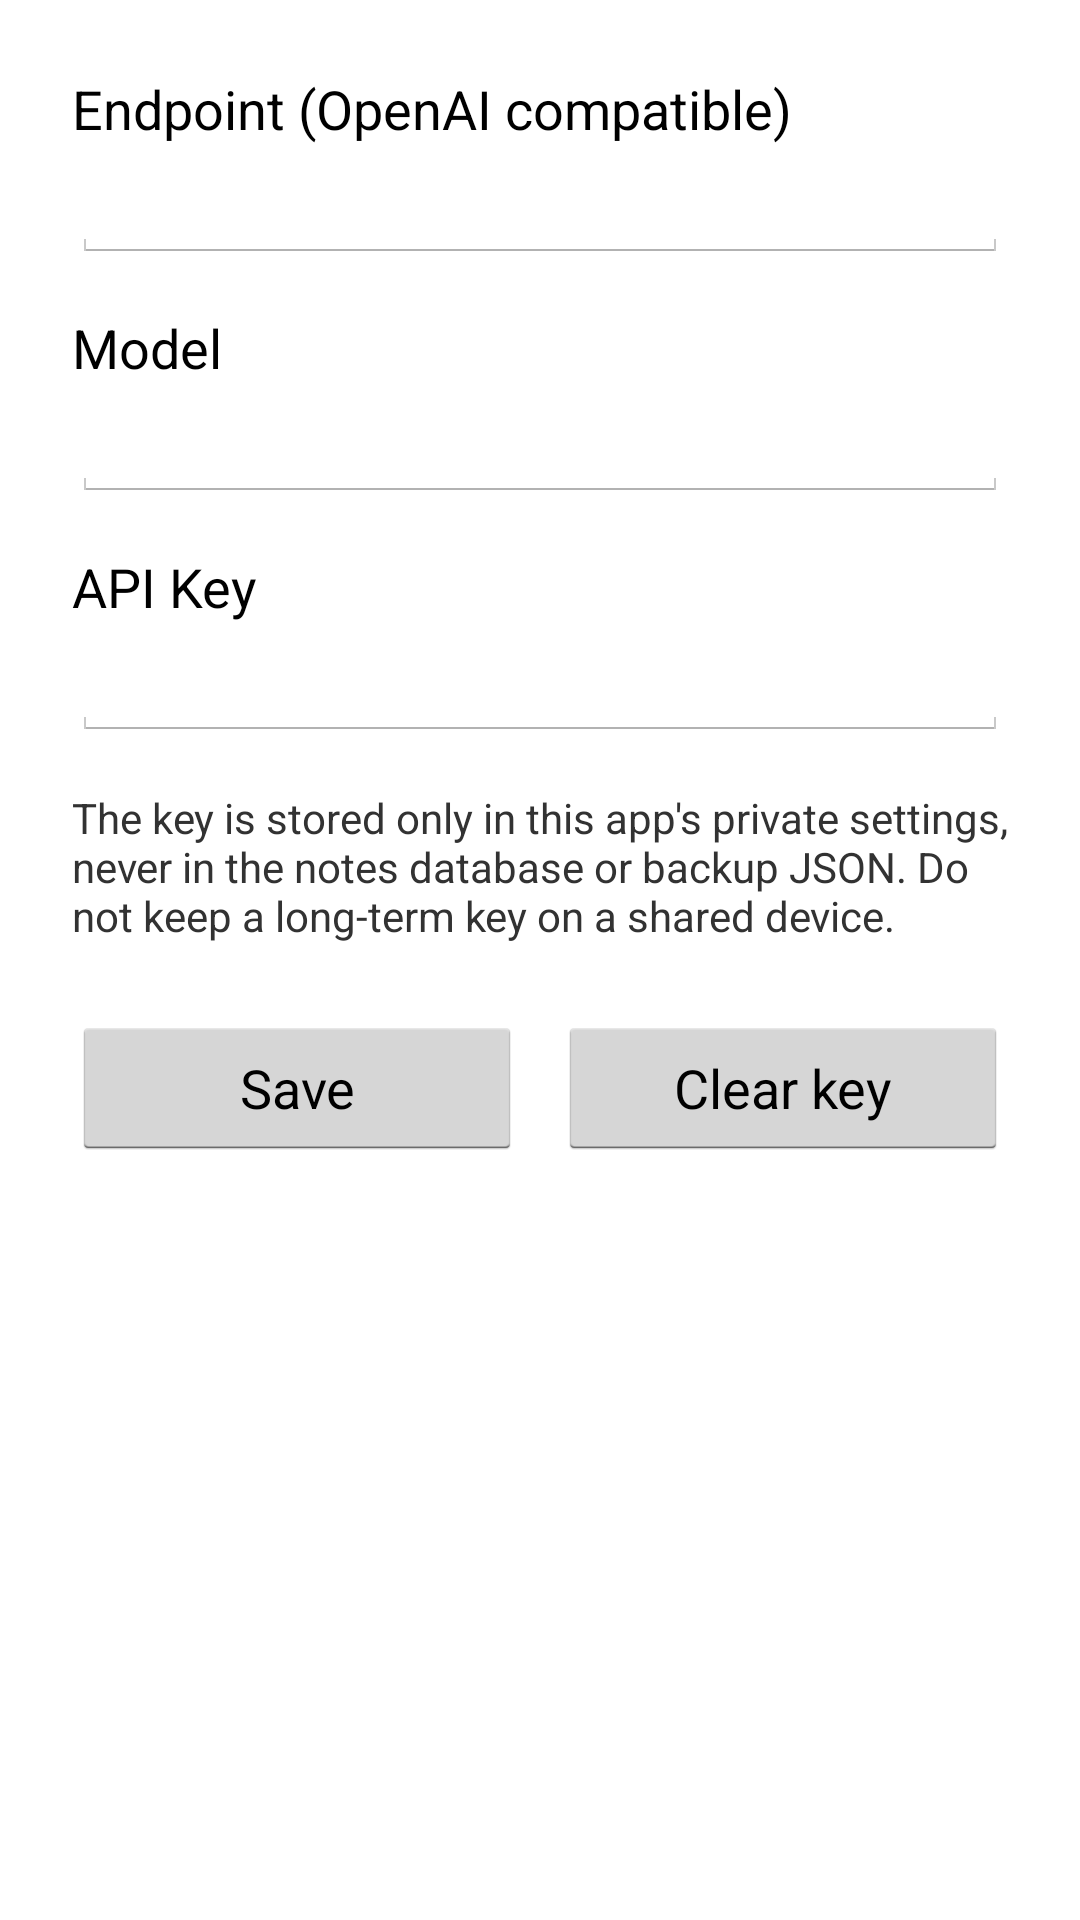

Android layout source for this screen:
<!-- AndroidManifest.xml: activity theme NoteTheme -->
<!-- res/layout/ai_settings.xml -->
<?xml version="1.0" encoding="utf-8"?>
<ScrollView xmlns:android="http://schemas.android.com/apk/res/android"
    android:layout_width="match_parent"
    android:layout_height="match_parent"
    android:background="?android:attr/windowBackground" >

    <LinearLayout
        android:layout_width="match_parent"
        android:layout_height="wrap_content"
        android:orientation="vertical"
        android:padding="24dp" >

        <TextView
            android:layout_width="match_parent"
            android:layout_height="wrap_content"
            android:text="@string/ai_settings_endpoint_hint"
            android:textAppearance="?android:attr/textAppearanceMedium" />

        <EditText
            android:id="@+id/et_ai_endpoint"
            android:layout_width="match_parent"
            android:layout_height="wrap_content"
            android:inputType="textUri"
            android:singleLine="true" />

        <TextView
            android:layout_width="match_parent"
            android:layout_height="wrap_content"
            android:layout_marginTop="16dp"
            android:text="@string/ai_settings_model_hint"
            android:textAppearance="?android:attr/textAppearanceMedium" />

        <EditText
            android:id="@+id/et_ai_model"
            android:layout_width="match_parent"
            android:layout_height="wrap_content"
            android:inputType="text"
            android:singleLine="true" />

        <TextView
            android:layout_width="match_parent"
            android:layout_height="wrap_content"
            android:layout_marginTop="16dp"
            android:text="@string/ai_settings_key_hint"
            android:textAppearance="?android:attr/textAppearanceMedium" />

        <EditText
            android:id="@+id/et_ai_key"
            android:layout_width="match_parent"
            android:layout_height="wrap_content"
            android:inputType="textPassword"
            android:singleLine="true" />

        <TextView
            android:layout_width="match_parent"
            android:layout_height="wrap_content"
            android:layout_marginTop="16dp"
            android:text="@string/ai_settings_security_note"
            android:textAppearance="?android:attr/textAppearanceSmall" />

        <LinearLayout
            android:layout_width="match_parent"
            android:layout_height="wrap_content"
            android:layout_marginTop="24dp"
            android:orientation="horizontal" >

            <Button
                android:id="@+id/btn_ai_save"
                android:layout_width="0dp"
                android:layout_height="wrap_content"
                android:layout_weight="1"
                android:text="@string/ai_settings_save" />

            <Button
                android:id="@+id/btn_ai_clear"
                android:layout_width="0dp"
                android:layout_height="wrap_content"
                android:layout_marginStart="12dp"
                android:layout_weight="1"
                android:text="@string/ai_settings_clear_key" />
        </LinearLayout>
    </LinearLayout>
</ScrollView>
<!-- resources referenced by this layout -->
<resources>
  <string name="ai_settings_clear_key">Clear key</string>
  <string name="ai_settings_endpoint_hint">Endpoint (OpenAI compatible)</string>
  <string name="ai_settings_key_hint">API Key</string>
  <string name="ai_settings_model_hint">Model</string>
  <string name="ai_settings_save">Save</string>
  <string name="ai_settings_security_note">The key is stored only in this app\'s private settings, never in the notes database or backup JSON. Do not keep a long-term key on a shared device.</string>
  <style name="NoteTheme" parent="@android:style/Theme.Holo.Light">
      </style>
</resources>
